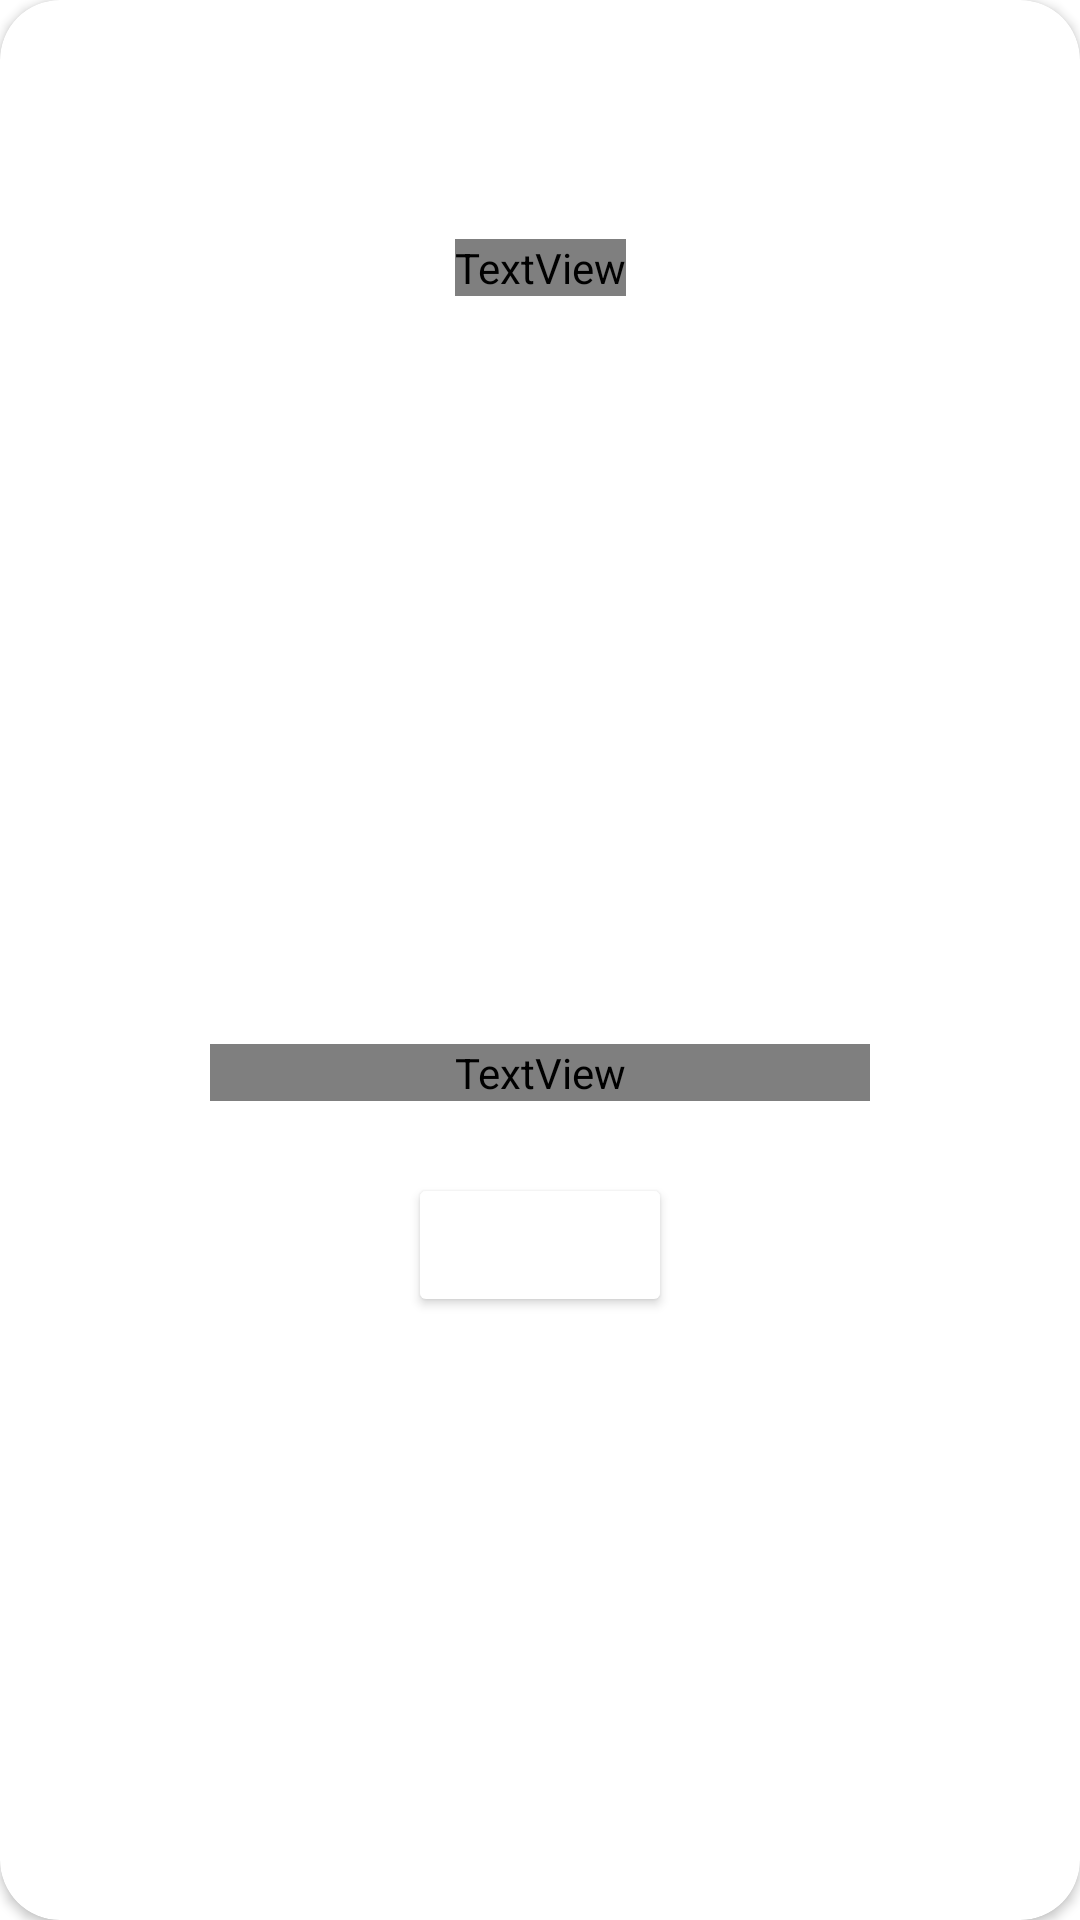

Write the Android layout XML for this screen, with the resource values it uses.
<!-- AndroidManifest.xml: application theme Theme.AnimalFinderGame -->
<!-- res/layout/win_dialog_layout.xml -->
<?xml version="1.0" encoding="utf-8"?>
<androidx.constraintlayout.widget.ConstraintLayout xmlns:android="http://schemas.android.com/apk/res/android"
    android:layout_width="350dp"
    android:layout_height="wrap_content"
    android:layout_gravity="center"
    xmlns:app="http://schemas.android.com/apk/res-auto">

    <androidx.cardview.widget.CardView
        android:layout_width="match_parent"
        android:layout_height="match_parent"
        app:cardCornerRadius="20dp">

        <androidx.constraintlayout.widget.ConstraintLayout
            android:layout_width="match_parent"
            android:layout_height="match_parent">
            <TextView
                android:layout_width="wrap_content"
                android:layout_height="wrap_content"
                app:layout_constraintBottom_toTopOf="@+id/imageView3"
                app:layout_constraintEnd_toEndOf="parent"
                app:layout_constraintStart_toStartOf="parent"
                app:layout_constraintTop_toTopOf="parent"
                android:text="YOU WON!!"
                android:textStyle="bold"
                android:textSize="40sp"
                android:textColor="@color/yellow"
                android:gravity="center_horizontal|center_vertical"/>

            <ImageView
                android:id="@+id/imageView3"
                android:layout_width="150dp"
                android:layout_height="150dp"
                android:src="@drawable/ic_winner"
                app:layout_constraintBottom_toBottomOf="parent"
                app:layout_constraintEnd_toEndOf="parent"
                app:layout_constraintStart_toStartOf="parent"
                app:layout_constraintTop_toTopOf="parent"
                app:layout_constraintVertical_bias="0.363" />

            <TextView
                android:id="@+id/textView"
                android:layout_width="220dp"
                android:layout_height="wrap_content"
                android:layout_marginTop="20dp"
                android:gravity="center_horizontal|center_vertical"
                android:text="@string/levelPass"
                android:textColor="@color/yellow"
                android:textStyle="bold"
                app:layout_constraintEnd_toEndOf="parent"
                app:layout_constraintStart_toStartOf="parent"
                app:layout_constraintTop_toBottomOf="@+id/imageView3" />

            <Button
                android:id="@+id/continueButton"
                android:layout_width="wrap_content"
                android:layout_height="wrap_content"
                android:layout_marginTop="24dp"
                android:backgroundTint="@color/yellow"
                android:clickable="true"
                android:focusable="true"
                android:text="Skip"
                android:textAllCaps="false"
                android:textColor="@color/white"
                android:textSize="17sp"
                android:textStyle="bold"
                android:layout_marginBottom="25dp"
                app:layout_constraintBottom_toBottomOf="parent"
                app:layout_constraintEnd_toEndOf="parent"
                app:layout_constraintStart_toStartOf="parent"
                app:layout_constraintTop_toBottomOf="@+id/textView"
                app:layout_constraintVertical_bias="0.0" />

        </androidx.constraintlayout.widget.ConstraintLayout>

    </androidx.cardview.widget.CardView>

</androidx.constraintlayout.widget.ConstraintLayout>
<!-- resources referenced by this layout -->
<resources>
  <color name="white">#FFFFFFFF</color>
  <string name="levelPass">Congratulations You Find All 3 Animals Right. You Can Skip To The Next Level</string>
  <style name="Theme.AnimalFinderGame" parent="Theme.MaterialComponents.DayNight.DarkActionBar">
          
          <item name="colorPrimary">@color/purple_500</item>
          <item name="colorPrimaryVariant">@color/purple_700</item>
          <item name="colorOnPrimary">@color/white</item>
          
          <item name="colorSecondary">@color/teal_200</item>
          <item name="colorSecondaryVariant">@color/teal_700</item>
          <item name="colorOnSecondary">@color/black</item>
          
          <item name="android:statusBarColor" tools:targetApi="l">?attr/colorPrimaryVariant</item>
          
      </style>
  <color name="purple_500">#FF6200EE</color>
  <color name="purple_700">#FF3700B3</color>
  <color name="teal_200">#FF03DAC5</color>
  <color name="teal_700">#FF018786</color>
  <color name="black">#FF000000</color>
</resources>
